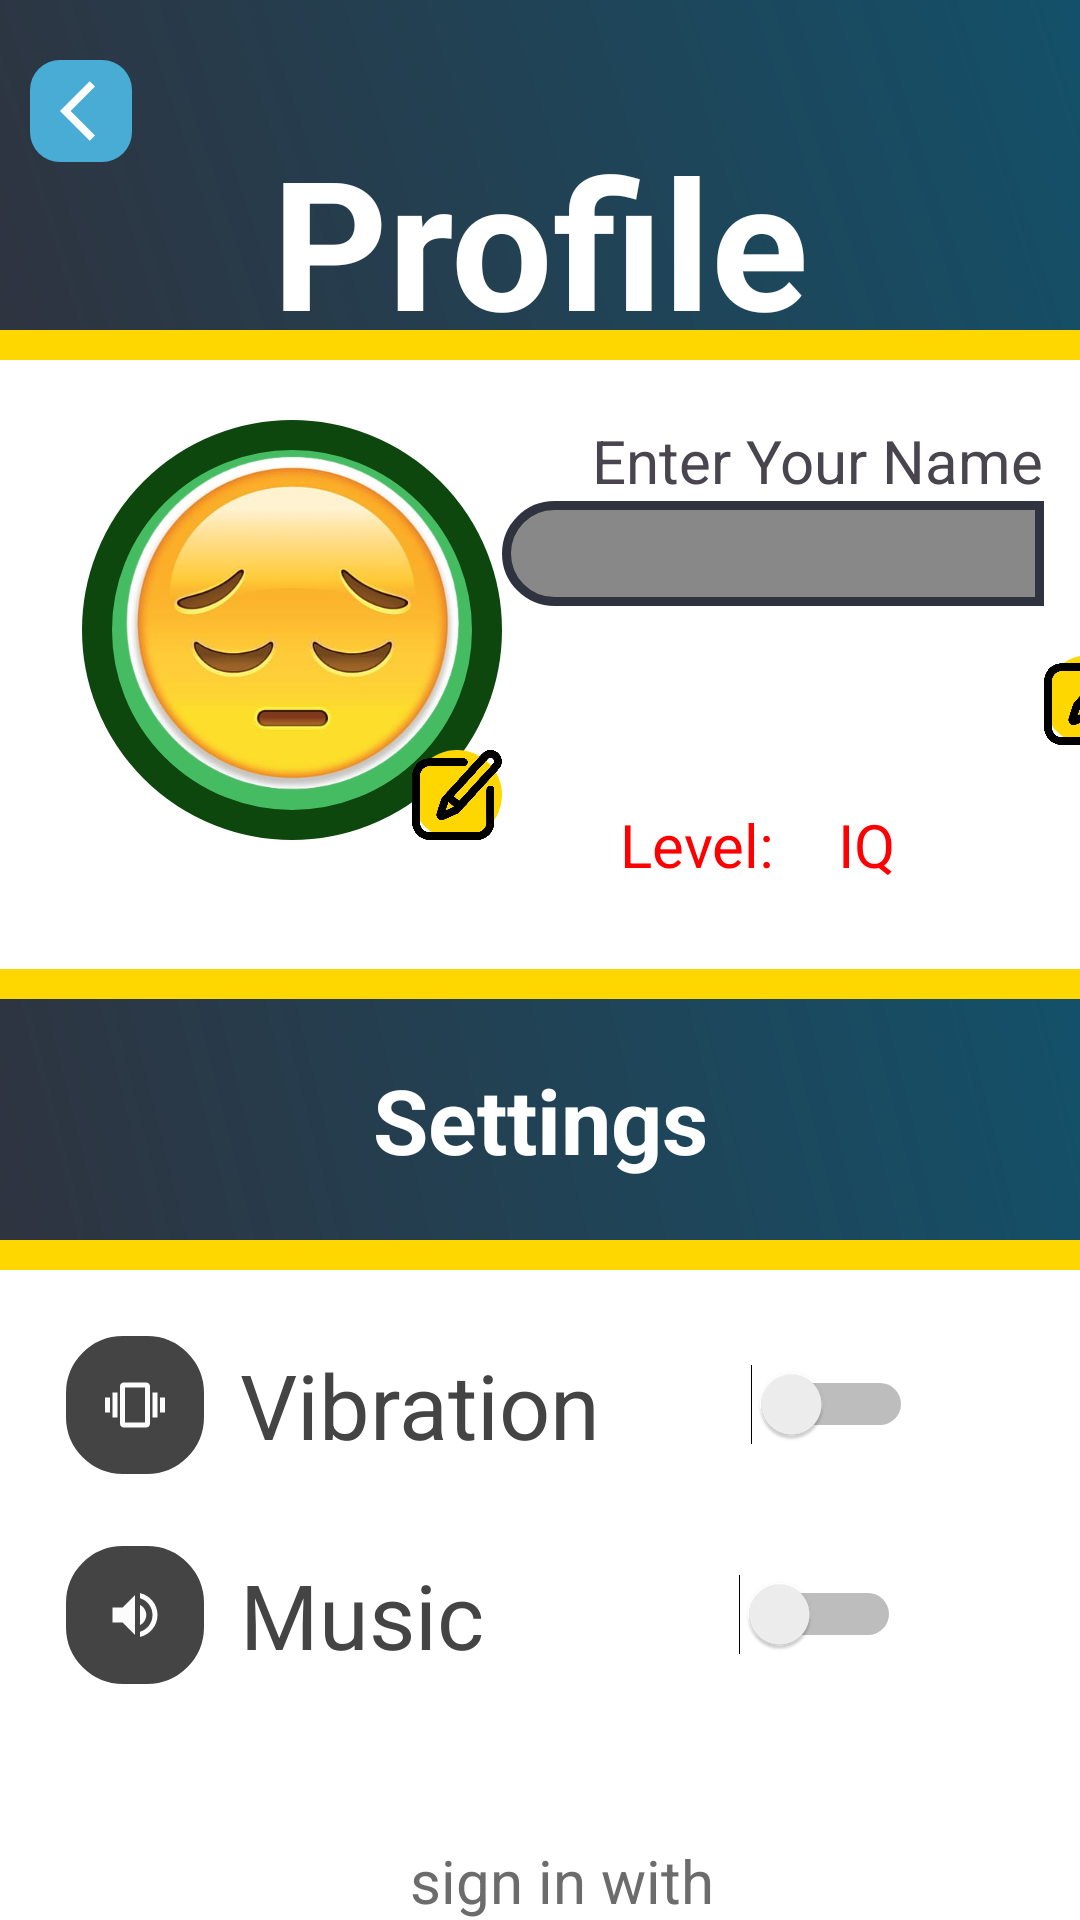

This screen was rendered from an Android layout file. Write that file and the resources it references.
<!-- AndroidManifest.xml: application theme Theme.HangmanGame -->
<!-- res/layout/activity_profile_setting.xml -->
<?xml version="1.0" encoding="utf-8"?>
<LinearLayout xmlns:android="http://schemas.android.com/apk/res/android"
    xmlns:app="http://schemas.android.com/apk/res-auto"
    xmlns:tools="http://schemas.android.com/tools"
    android:id="@+id/main"
    android:layout_width="match_parent"
    android:layout_height="match_parent"
    tools:context=".ActivityProfileSetting"
    android:background="@color/white"
    android:orientation="vertical">
    <RelativeLayout
        android:layout_width="match_parent"
        android:layout_height="wrap_content"
        android:background="@drawable/setting_background"

        >
        <ImageButton
            android:id="@+id/back"
            android:layout_width="wrap_content"
            android:layout_height="wrap_content"
            android:src="@drawable/baseline_arrow_back_ios_24"
            android:paddingStart="10dp"
            android:paddingTop="5dp"
            android:paddingBottom="5dp"
            android:layout_marginTop="20dp"
            android:layout_marginStart="10dp"

            android:background="@drawable/back_button_background"

            />
        <TextView
            android:layout_width="match_parent"
            android:layout_height="wrap_content"
            android:text="Profile"
            android:textSize="60sp"
            android:textStyle="bold"
            android:textColor="@color/white"
            android:gravity="center"
            android:layout_marginTop="40dp"
            />

    </RelativeLayout>
    <LinearLayout
        android:layout_width="match_parent"
        android:layout_height="wrap_content"
        android:orientation="horizontal"
        android:layout_marginStart="20dp"
        android:layout_gravity="center"
        android:layout_marginEnd="5dp"
        android:layout_marginTop="20dp"

        >
    <RelativeLayout
        android:layout_width="wrap_content"
        android:layout_height="wrap_content">
    <TextView
        android:id="@+id/imageArea"
        android:layout_width="140dp"
        android:layout_height="140dp"
        android:background="@drawable/circle_back"


        />
        <ImageView
            android:layout_width="130dp"
            android:layout_height="130dp"
            android:layout_alignTop="@id/imageArea"
            android:src="@drawable/sad"
            android:layout_centerHorizontal="true"
            android:layout_centerVertical="true"
            android:paddingTop="8dp"

            />
        <ImageView
            android:id="@+id/editImage"
            android:layout_width="30dp"
            android:layout_height="30dp"
            android:src="@drawable/edit"
            android:layout_alignEnd="@id/imageArea"
            android:layout_alignBottom="@id/imageArea"
            android:layout_marginLeft="20dp"
            android:background="@drawable/edit_background"
            />


    </RelativeLayout>
<LinearLayout
    android:layout_width="wrap_content"
    android:layout_height="wrap_content"
    android:layout_gravity="center"
    android:orientation="vertical">
        <TextView
            android:layout_width="wrap_content"
            android:layout_height="wrap_content"
            android:text="Enter Your Name: "
            android:layout_gravity="center"
            android:layout_marginStart="20sp"
            android:textSize="20sp"

            />

    <EditText
        android:id="@+id/playername"
        android:layout_width="match_parent"
        android:layout_height="35dp"
        android:layout_gravity="center"
        android:background="@drawable/name_field_bac"
        android:paddingStart="15dp"
        android:textColor="@color/white"
        android:textColorHint="@color/white"
        android:textSize="26dp"


        />
    <Button

android:id="@+id/confirm"
        android:layout_width="wrap_content"
        android:layout_height="wrap_content"
        android:backgroundTint="#C60000"
        android:text="confirm"
        android:layout_gravity="center"
        android:layout_marginTop="10dp"
        android:visibility="invisible"



        />

    <LinearLayout
        android:layout_width="wrap_content"
        android:layout_height="wrap_content"
        android:orientation="horizontal"
        android:layout_gravity="center">
        <TextView
            android:id="@+id/level"
            android:layout_width="wrap_content"
            android:layout_height="wrap_content"
            android:padding="8dp"
            android:textColor="@color/RED"
            android:text="Level: "
            android:textSize="20sp"
            />
        <TextView
            android:id="@+id/iq"
            android:layout_width="wrap_content"
            android:layout_height="wrap_content"
            android:padding="8dp"
            android:text="IQ  "
            android:textColor="@color/RED"
            android:textSize="20sp"
            />

    </LinearLayout>
</LinearLayout>
        <ImageView
            android:id="@+id/editName"
            android:layout_width="30dp"
            android:layout_height="30dp"
            android:src="@drawable/edit"
            android:layout_gravity="center"
            android:layout_marginTop="12dp"
            android:background="@drawable/edit_background"

            />



    </LinearLayout>
    <TextView
        android:layout_marginTop="20dp"
        android:layout_width="match_parent"
        android:layout_height="wrap_content"
        android:background="@drawable/setting_background2"
        android:padding="30dp"
        android:text="Settings"
        android:textColor="@color/white"
        android:textStyle="bold"
        android:textSize="30sp"
        android:gravity="center"
        />
    <LinearLayout
        android:layout_width="match_parent"
        android:layout_height="wrap_content"
        android:layout_margin="20dp"
        android:orientation="horizontal"
        android:layout_gravity="center"

        >

        <ImageView

            android:layout_width="50dp"
            android:layout_height="50dp"
            android:background="@drawable/buttonstyle"
            android:src="@drawable/ic_vibtrations"

            />
        <TextView
            android:layout_width="wrap_content"
            android:layout_height="wrap_content"
            android:layout_gravity="center"
            android:layout_marginStart="10dp"
            android:text="Vibration"
            android:textSize="30dp"
            android:textColor="@color/icon_color"
            />
        <Switch
            android:id="@+id/vibration"
            android:layout_width="wrap_content"
            android:layout_height="wrap_content"
            android:layout_gravity="center"
            android:layout_marginStart="50dp"
            />

    </LinearLayout>
    <LinearLayout
        android:layout_width="match_parent"
        android:layout_height="wrap_content"
        android:layout_marginLeft="20dp"
        android:orientation="horizontal"

        >

        <ImageView

            android:layout_width="50dp"
            android:layout_height="50dp"
            android:background="@drawable/buttonstyle"
            android:src="@drawable/ic_sound"
            android:layout_gravity="center"

            />
        <TextView
            android:layout_width="wrap_content"
            android:layout_height="wrap_content"
            android:layout_gravity="center"
            android:layout_marginStart="10dp"
            android:text="Music"
            android:textSize="30dp"
            android:textColor="@color/icon_color"
            />
        <Switch

            android:id="@+id/music"
            android:layout_width="wrap_content"
            android:layout_height="wrap_content"
            android:layout_gravity="center"
            android:layout_marginStart="85dp"
            tools:ignore="UseSwitchCompatOrMaterialXml" />

    </LinearLayout>
    />
    <TextView
        android:layout_width="wrap_content"
        android:layout_height="wrap_content"
        android:layout_gravity="center"
        android:layout_marginStart="10dp"
        android:text="sign in with "

        android:textSize="20dp"
        android:layout_marginTop="50dp"
        android:textColor="#6C6C6C"
        />

    <LinearLayout
        android:layout_width="wrap_content"
        android:layout_height="wrap_content"
        android:orientation="horizontal"
        android:layout_gravity="center"
        android:layout_marginTop="20dp"
        >
        <LinearLayout
            android:layout_width="wrap_content"
            android:layout_height="wrap_content"
            android:orientation="vertical">
            <TextView
                android:id="@+id/googlePlay"
                android:layout_width="50dp"
                android:layout_height="50dp"
                android:background="@drawable/playlogo"

                />

        </LinearLayout>
        <LinearLayout
            android:layout_width="wrap_content"
            android:layout_height="wrap_content"
            android:orientation="vertical"

            android:layout_gravity="center">
            <ImageButton
                android:id="@+id/Switch"
                android:layout_width="50dp"
                android:layout_height="50dp"
                android:background="@drawable/round_button_background"
                android:src="@drawable/baseline_switch_account_24"
                android:layout_gravity="center"
                />
            <TextView
                android:layout_width="wrap_content"
                android:layout_height="wrap_content"
                android:text="switch account"
                
                />


        </LinearLayout>
    </LinearLayout>
</LinearLayout>
<!-- resources referenced by this layout -->
<resources>
  <color name="RED">#FF0000</color>
  <color name="icon_color">#444444</color>
  <color name="white">#FFFFFFFF</color>
  <!-- drawable back_button_background (drawable) -->
  <?xml version="1.0" encoding="utf-8"?>
  <shape android:shape="rectangle" xmlns:android="http://schemas.android.com/apk/res/android">
  <solid android:color="@color/bluelight"/>
      <corners android:radius="10dp"/>
  </shape>
  <!-- drawable baseline_arrow_back_ios_24 (drawable) -->
  <vector xmlns:android="http://schemas.android.com/apk/res/android" android:autoMirrored="true" android:height="24dp" android:tint="#FDFCFC" android:viewportHeight="24" android:viewportWidth="24" android:width="24dp">
        
      <path android:fillColor="@android:color/white" android:pathData="M11.67,3.87L9.9,2.1 0,12l9.9,9.9 1.77,-1.77L3.54,12z"/>
      
  </vector>
  <!-- drawable buttonstyle (drawable) -->
  <?xml version="1.0" encoding="utf-8"?>
  <shape xmlns:android="http://schemas.android.com/apk/res/android">
  <stroke
      android:width="2dp" android:color="@color/white"/>
      <corners android:radius="20dp"/>
      <solid android:color="@color/icon_color"/>
      <padding android:top="15dp" android:bottom="15dp" android:right="15dp" android:left="15dp"/>
  </shape>
  <!-- drawable circle_back (drawable) -->
  <layer-list xmlns:android="http://schemas.android.com/apk/res/android">
      
      <item android:drawable="@android:color/transparent" />
  
      
      <item
          >
          <shape android:shape="oval">
              <solid android:color="@color/green"/>
  
              <stroke
                  android:width="10dp"
                  android:color="#0D470D" />
          </shape>
      </item>
  </layer-list>
  <!-- drawable edit_background (drawable) -->
  <?xml version="1.0" encoding="utf-8"?>
  <shape android:shape="oval" xmlns:android="http://schemas.android.com/apk/res/android">
  <solid android:color="@color/button_color"/>
      <corners android:radius="10dp"/>
      <size android:width="40dp" android:height="40dp"/>
  </shape>
  <!-- drawable name_field_bac (drawable) -->
  <?xml version="1.0" encoding="utf-8"?>
  <shape android:shape="rectangle" xmlns:android="http://schemas.android.com/apk/res/android">
  <solid android:color="@color/hint_color"/>
      <stroke android:color="@color/colorPrimaryDark" android:width="3dp"/>
      <corners android:topLeftRadius="40dp"
          android:bottomLeftRadius="40dp"
          />
  </shape>
  <!-- drawable round_button_background (drawable) -->
  <?xml version="1.0" encoding="utf-8"?>
  <selector xmlns:android="http://schemas.android.com/apk/res/android">
      <item>
          <shape android:shape="rectangle">
              <solid android:color="@color/colorPrimaryDark" /> 
              <corners android:radius="10dp"/>
              <size android:width="40dp" android:height="50dp" /> 
              <padding android:left="5dp" android:top="5dp" android:right="5dp" android:bottom="5dp"/>
          </shape>
      </item>
  </selector>
  <!-- drawable setting_background2 (drawable) -->
  <layer-list xmlns:android="http://schemas.android.com/apk/res/android">
      
      <item
  
          android:right="-10dp"
          android:left="-10dp"
          >
  
          <shape>
              <gradient
                  android:endColor="#13516A"
                  android:startColor="@color/colorPrimaryDark"
                  android:angle="45" />
              <stroke android:width="10dp" android:color="@color/button_color"/>
  
          </shape>
      </item>
  
  </layer-list>
  <style name="Theme.HangmanGame" parent="Base.Theme.HangmanGame" />
  <color name="bluelight">#49acd5</color>
  <color name="green">#45bc62</color>
  <color name="button_color">#FFD700</color>
  <color name="hint_color">#888888</color>
  <color name="colorPrimaryDark">#2f333f</color>
  <style name="Base.Theme.HangmanGame" parent="Theme.Material3.DayNight.NoActionBar">
          
          
      </style>
</resources>
